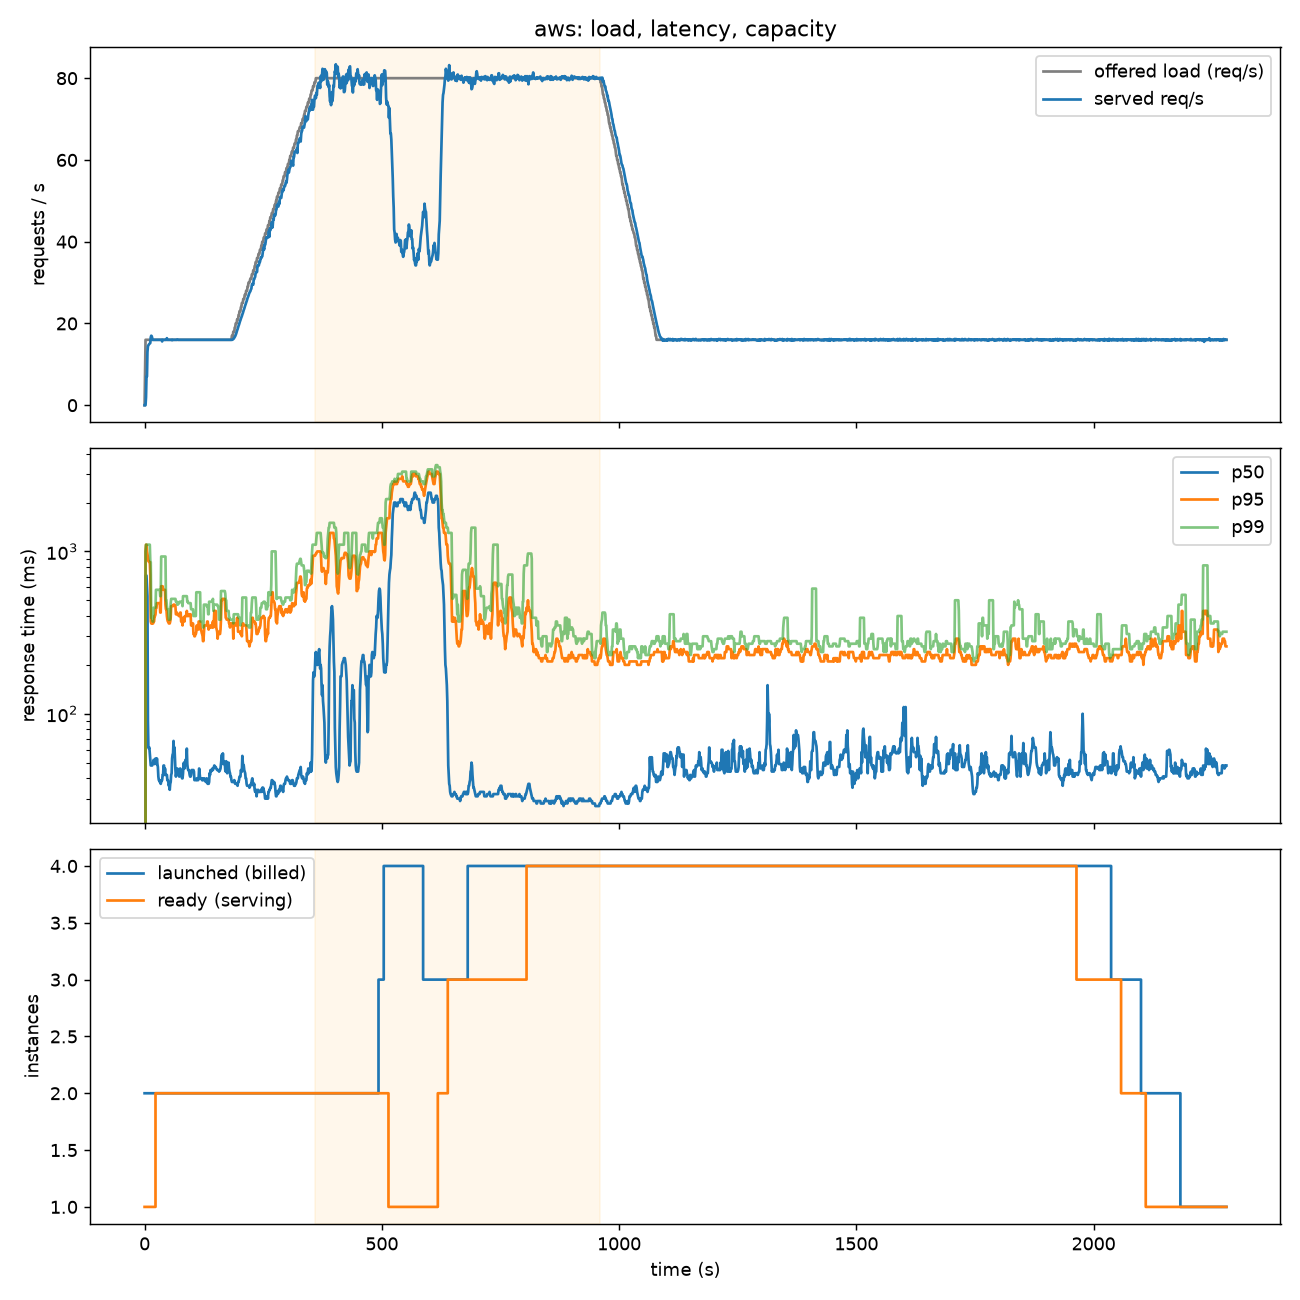

The data file committed next to this chart (first rows):
ts, t, launched, ready, desired, avg_util, avg_inflight, pressure, rps_total, shed_total, queue_len, orders_done, cost_usd
1794643283, 1.0, 2, 1, 2, 0.24, 0, 0, 0, 0, 0, 0, 1.2e-05
1794643293, 11.9, 2, 1, 2, 0.24, 0, 0, 0, 0, 0, 0, 0.000137
1794643304, 22.3, 2, 1, 2, 0.24, 0, 0, 0, 0, 0, 0, 0.000258
1794643314, 32.7, 2, 1, 2, 0.24, 0, 0, 0, 0, 0, 0, 0.000378
1794643325, 43.3, 2, 2, 2, 0.24, 0, 0, 0, 0, 0, 0, 0.000501
1794643335, 53.7, 2, 2, 2, 0.146, 0, 0, 0, 0, 0, 0, 0.000621
1794643346, 64.2, 2, 2, 2, 0.146, 0, 0, 0, 0, 0, 0, 0.000742
1794643356, 74.7, 2, 2, 2, 0.146, 0, 0, 0, 0, 0, 0, 0.000863
1794643367, 85.1, 2, 2, 2, 0.146, 0, 0, 0, 0, 0, 0, 0.000984
1794643377, 95.5, 2, 2, 2, 0.146, 0, 0, 0, 0, 0, 0, 0.001104
1794643387, 105.9, 2, 2, 2, 0.146, 0, 0, 0, 0, 0, 0, 0.001223
1794643398, 116.3, 2, 2, 2, 0.247, 0, 0, 0, 0, 0, 0, 0.001344
1794643408, 126.9, 2, 2, 2, 0.247, 0, 0, 0, 0, 0, 0, 0.001467
1794643419, 137.5, 2, 2, 2, 0.247, 0, 0, 0, 0, 0, 0, 0.001588
1794643429, 148.0, 2, 2, 2, 0.247, 0, 0, 0, 0, 0, 0, 0.00171
1794643440, 158.9, 2, 2, 2, 0.247, 0, 0, 0, 0, 0, 0, 0.001836
1794643451, 169.3, 2, 2, 2, 0.247, 0, 0, 0, 0, 0, 0, 0.001957
1794643461, 179.8, 2, 2, 2, 0.198, 0, 0, 0, 0, 0, 0, 0.002078
1794643472, 190.4, 2, 2, 2, 0.198, 0, 0, 0, 0, 0, 0, 0.0022
1794643482, 200.9, 2, 2, 2, 0.198, 0, 0, 0, 0, 0, 0, 0.002321
1794643493, 211.4, 2, 2, 2, 0.198, 0, 0, 0, 0, 0, 0, 0.002443
1794643503, 221.9, 2, 2, 2, 0.198, 0, 0, 0, 0, 0, 0, 0.002565
1794643514, 232.4, 2, 2, 2, 0.221, 0, 0, 0, 0, 0, 0, 0.002686
1794643525, 243.0, 2, 2, 2, 0.221, 0, 0, 0, 0, 0, 0, 0.002808
1794643535, 253.4, 2, 2, 2, 0.221, 0, 0, 0, 0, 0, 0, 0.002928
1794643545, 263.8, 2, 2, 2, 0.221, 0, 0, 0, 0, 0, 0, 0.003048
1794643556, 274.1, 2, 2, 2, 0.221, 0, 0, 0, 0, 0, 0, 0.003168
1794643566, 284.5, 2, 2, 2, 0.221, 0, 0, 0, 0, 0, 0, 0.003288
1794643576, 294.9, 2, 2, 2, 0.426, 0, 0, 0, 0, 0, 0, 0.003408
1794643587, 305.3, 2, 2, 2, 0.426, 0, 0, 0, 0, 0, 0, 0.003528
1794643597, 315.7, 2, 2, 2, 0.426, 0, 0, 0, 0, 0, 0, 0.003649
1794643608, 326.2, 2, 2, 2, 0.426, 0, 0, 0, 0, 0, 0, 0.003769
1794643618, 336.6, 2, 2, 2, 0.426, 0, 0, 0, 0, 0, 0, 0.003889
1794643629, 347.1, 2, 2, 2, 0.381, 0, 0, 0, 0, 0, 0, 0.004011
1794643639, 357.5, 2, 2, 2, 0.515, 0, 0, 0, 0, 0, 0, 0.004131
1794643649, 367.9, 2, 2, 2, 0.515, 0, 0, 0, 0, 0, 0, 0.004251
1794643660, 378.3, 2, 2, 2, 0.515, 0, 0, 0, 0, 0, 0, 0.004371
1794643670, 388.7, 2, 2, 2, 0.515, 0, 0, 0, 0, 0, 0, 0.004491
1794643681, 399.1, 2, 2, 2, 0.65, 0, 0, 0, 0, 0, 0, 0.004612
1794643691, 409.5, 2, 2, 2, 0.65, 0, 0, 0, 0, 0, 0, 0.004732
1794643701, 419.8, 2, 2, 2, 0.735, 0, 0, 0, 0, 0, 0, 0.004851
1794643712, 430.2, 2, 2, 2, 0.735, 0, 0, 0, 0, 0, 0, 0.004971
1794643722, 440.6, 2, 2, 2, 0.735, 0, 0, 0, 0, 0, 0, 0.005092
1794643732, 451.0, 2, 2, 2, 0.735, 0, 0, 0, 0, 0, 0, 0.005211
1794643743, 461.3, 2, 2, 2, 0.888, 0, 0, 0, 0, 0, 0, 0.00533
1794643753, 471.7, 2, 2, 2, 0.879, 0, 0, 0, 0, 0, 0, 0.005451
1794643764, 482.1, 2, 2, 2, 0.879, 0, 0, 0, 0, 0, 0, 0.005571
1794643774, 492.6, 2, 2, 2, 0.879, 0, 0, 0, 0, 0, 0, 0.005692
1794643784, 502.9, 2, 2, 3, 0.879, 0, 0, 0, 0, 0, 0, 0.005812
1794643795, 513.3, 3, 2, 3, 0.879, 0, 0, 0, 0, 0, 0, 0.005991
1794643805, 523.7, 4, 2, 3, 0.879, 0, 0, 0, 0, 0, 0, 0.006232
1794643816, 534.1, 4, 1, 3, 0.939, 0, 0, 0, 0, 0, 0, 0.006473
1794643826, 544.5, 4, 1, 3, 0.939, 0, 0, 0, 0, 0, 0, 0.006712
1794643836, 554.8, 4, 1, 3, 0.939, 0, 0, 0, 0, 0, 0, 0.006952
1794643847, 565.3, 4, 1, 3, 0.939, 0, 0, 0, 0, 0, 0, 0.007194
1794643857, 575.8, 4, 1, 3, 0.939, 0, 0, 0, 0, 0, 0, 0.007436
1794643868, 586.3, 4, 1, 3, 0.902, 0, 0, 0, 0, 0, 0, 0.007678
1794643878, 596.7, 4, 1, 3, 0.937, 0, 0, 0, 0, 0, 0, 0.007919
1794643889, 607.1, 3, 1, 3, 0.937, 0, 0, 0, 0, 0, 0, 0.0081
1794643899, 617.5, 3, 1, 3, 0.937, 0, 0, 0, 0, 0, 0, 0.00828
... 167 more rows
